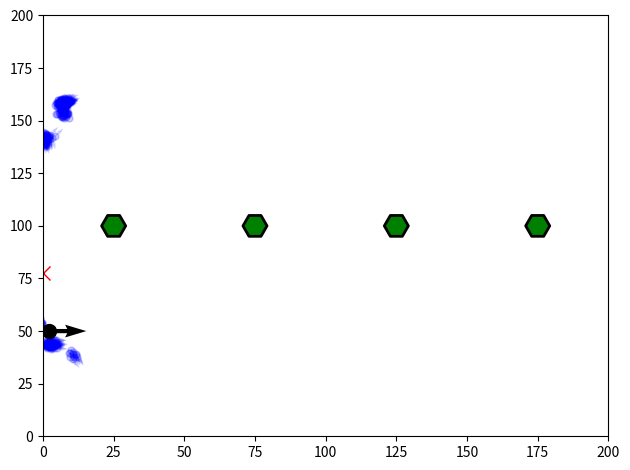

Here is the Python script that generated this plot:
import numpy as np
from matplotlib import pyplot as plt
from matplotlib import animation
from scipy.stats import norm 

def prediction(particles, command):
    """
    Given the previous particle set, produces a new particle set containing the predicted
    poses of each particle using the proposal distribution. The particle weight can be ignored for now

    @param particles: A (n_particles, 4) numpy array where each row is a particle consiting
    of [x,y,theta,w] where x is x position, y is y position, theta is rotation in radians, and
    w is the weight of the particle

    @param command: A tuple (dist, angle) where dist is the distance the robot is command to travel
    during this iteration (in the direction of it's body-fixed frame), and angle is the angle the robot
    is command to rotate during this iteration

    @returns A new particle set of size (n_particles, 4) where each particle from the input set has a new
    pose as predicted from the proposal distribution. 
    """
    n_particles,_  = particles.shape
    particles[:,2] += (command[1] + np.random.randn(n_particles)*0.01)
    particles[:,2] %= 2*np.pi
    particles[:,0] += (command[0] * np.cos(particles[:,2]) + np.random.randn(n_particles))
    particles[:,1] += (command[0] * np.sin(particles[:,2]) + np.random.randn(n_particles))
    return particles

def compute_weights(particles, marker_pos, x_i, sensor_noise):
    """
    Computes the importance weights for each pose hypothesis in the input particle set. Normalizes
    the weights so that they sum to 1

    @param particles: A (n_particles, 4) numpy array where each row is a particle consiting
    of [x,y,theta,w] where x is x position, y is y position, theta is rotation in radians, and
    w is the weight of the particle

    @param marker_pos: A (n_markers, 2) numpy array where each entry i is the (x,y) position
    of the marker i

    @param x_i: A (n_markers,1) nump array where each entry i is the observed distance of the
    robot to the marker i

    @param sensor_noise: A number representing sensor noise, this is used at the std dev when
    we compute p(x_i | z_i = z^k_i)

    @returns The prediciton particle set containing both pose hypotheses and normalized weights
    """
    n_particles,_  = particles.shape
    weights = np.ones((n_particles,))
    for j, marker in enumerate(marker_pos):
        dist = np.linalg.norm(particles[:,:2]-marker, axis=1)
        weights *= norm(dist, sensor_noise).pdf(x_i[j])
    weights += 1.e-300
    particles[:,3] = weights/np.sum(weights)
    return particles

def resample(particles):
    """
    Resample the particles using their importance weights. Returns the new set

    @param particles: A (n_particles, 4) numpy array where each row is a particle consiting
    of [x,y,theta,w] where x is x position, y is y position, theta is rotation in radians, and
    w is the weight of the particle

    @returns A new particle set of size (n_particles, 4) of newly sampled particles 
    """
    n_particles,_  = particles.shape
    if (1. / np.sum(np.square(particles[:,3]))) < (n_particles/2):
        cumulative_sum = np.cumsum(particles[:,3])
        cumulative_sum[-1] = 1.
        indices = np.searchsorted(cumulative_sum, np.random.random(n_particles))
        particles[:] = particles[indices]
        particles[:,3] = 1/n_particles
    return particles

def init_particles(n, x_range, y_range):
    """ 
    Generates n particles uniformly distributed over the x and y ranges 
    
    Each particle is a tuple [x, y, theta, w] where x is x position, y is y
    position, theta is yaw angle, and w is the particle's weight

    @param n: The number of particles to initialize
    @param x_range: A tuple (min_x, max_x)
    @param y_range: A tuple (min_y, max_y)
    """
    particles = np.empty((n, 5))
    particles[:,0] = np.random.uniform(x_range[0], x_range[1], size=n)  
    particles[:,1] = np.random.uniform(y_range[0], y_range[1], size=n)
    particles[:,2] = np.random.uniform(0, 2*np.pi, size=n)
    particles[:,3] = 1/n
    return particles

def particle_filter(marker_pos, marker_col, x_range=(0,200), y_range=(0,200), n_particles=1000, sensor_noise=3, save=False):
    """
    Simulation of particle filter algorithm

    @param marker_pos: A (n_markers, 2) numpy array where each entry i is the (x,y) position
    of the marker i

    @param marker_col: A (n_markers, 1) numpy array where each entry i is the color
    of the marker i

    @param x_range: A tuple (min_x, max_x)
    
    @param y_range: A tuple (min_y, max_y)
    
    @param n_particles: Number of particles to use

    @param sensor_noise: Standard deviation of gaussian sensor noise
    """
    if marker_pos.shape[0] != marker_col.shape[0]:
        return
    num_markers = marker_pos.shape[0]
    fig = plt.figure()

    # plot markers
    ax = plt.axes(xlim=x_range, ylim=y_range)
    ax.scatter(marker_pos[:,0], marker_pos[:,1], color=marker_col, s=300, marker='H', zorder=100, edgecolors='black', linewidth=2)

    # plot particles
    particles = init_particles(n=n_particles, x_range=x_range, y_range=y_range)
    particles_pos, = ax.plot(particles[:,0], particles[:,1], alpha=0.2, markersize=5, linestyle='None', marker='o',c='b', zorder=1)
    particles_dir = ax.quiver(particles[:,0], particles[:,1], np.cos(particles[:,2]), np.sin(particles[:,2]), alpha=0.2, color='b', scale=50, zorder=1)
    
    # plot robot pose
    inital_pos = np.array([0, y_range[1]/4])
    initial_dir = 0
    robot_pos, = ax.plot([inital_pos[0]], [inital_pos[1]], marker='o', markersize=10, c='black', zorder=1)
    robot_dir = ax.quiver([inital_pos[0]], [inital_pos[1]],np.cos(initial_dir),np.sin(initial_dir), color='black', scale=15, zorder=2)
    est_pos, =  ax.plot([0],[0], marker='x', markersize=10, c='red' )

    prev_pos = inital_pos
    prev_dir = initial_dir

    def animate(i):
        nonlocal prev_pos
        nonlocal prev_dir
        nonlocal particles

        # calculate robot's new direction and position
        command = np.array([1, 0])
        new_dir = prev_dir + command[1]
        new_pos = prev_pos + np.array([command[0]*np.cos(new_dir), command[0]*np.sin(new_dir)])

        # predicton step on all particles
        particles = prediction(particles, command)

        # calculate observations of markers, and reweight particles accordingly
        x_i = np.linalg.norm(new_pos-marker_pos, axis=1) + np.random.randn(num_markers)*sensor_noise/10
        particles = compute_weights(particles, marker_pos, x_i, sensor_noise )

        # resample particles according to new weights
        particles = resample(particles)

        # estimate pose
        mean = np.average(particles[:,:2], weights=particles[:,3], axis=0)
        est_pos.set_data([mean[0]], [mean[1]]) 

        # update robot and particle's position and direction in plot
        robot_pos.set_data([new_pos[0]], [new_pos[1]])
        robot_dir.set_offsets([new_pos[0], new_pos[1]])
        robot_dir.set_UVC([np.cos(new_dir)], [np.sin(new_dir)])
        particles_pos.set_data(particles[:,0], particles[:,1])
        particles_dir.set_offsets(np.array([particles[:,0], particles[:,1]]).T)
        particles_dir.set_UVC([np.cos(particles[:,2])], [np.sin(particles[:,2])])

        prev_pos = new_pos
        prev_dir = new_dir

        return particles_pos, particles_dir, robot_pos, robot_dir, est_pos

    # show animation
    anim = animation.FuncAnimation(fig, animate, frames=x_range[1], interval=20, blit=True)
    if (save):
        Writer = animation.writers['ffmpeg']
        writer = Writer(fps=15, metadata=dict(artist='Me'), bitrate=1800)
        anim.save('particle_filter.mp4', writer=writer)
    else:
        plt.tight_layout()
        plt.show()

if __name__ == '__main__':
    np.random.seed(2) 
    particle_filter(np.array([[25,100], [75,100],[125,100],[175,100]]), 
                    np.array(['green', 'green', 'green', 'green']))
